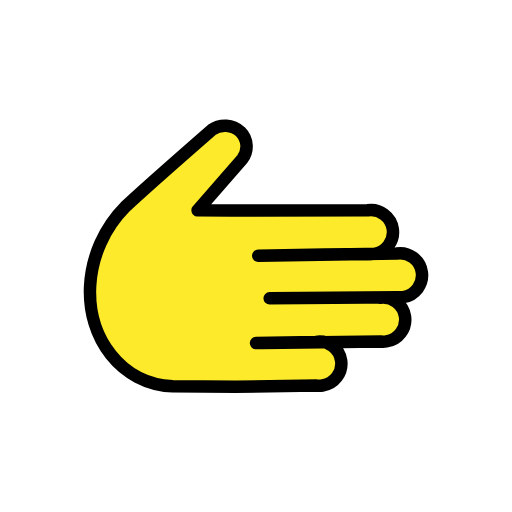
t = 0.00 s
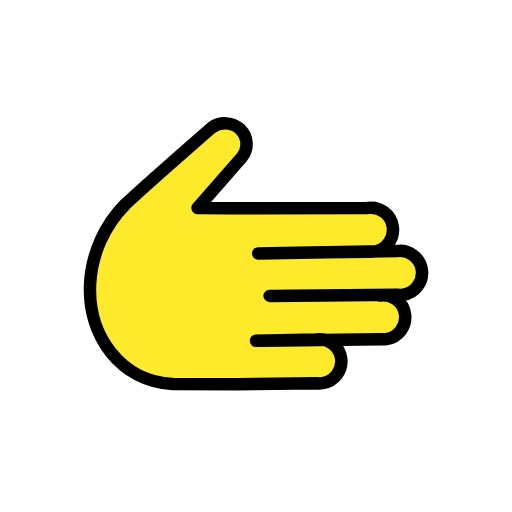
t = 0.48 s
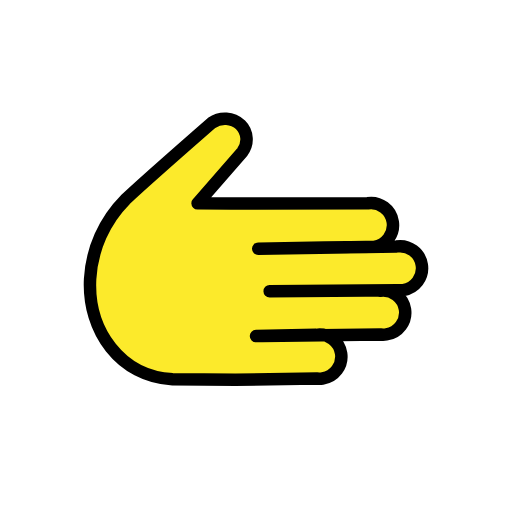
t = 1.43 s
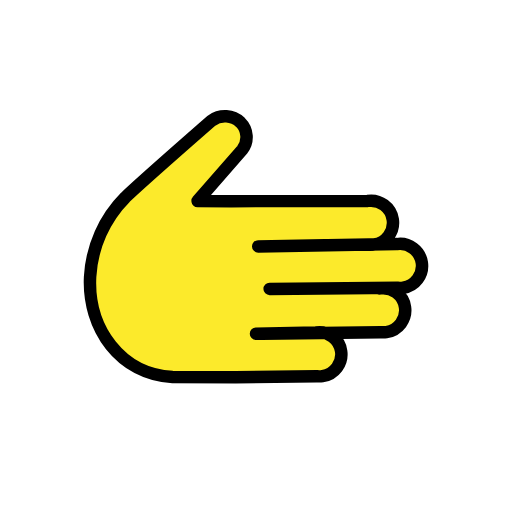
t = 1.90 s
t = 2.38 s: frame unchanged from t = 1.43 s, image omitted
t = 3.33 s: frame unchanged from t = 0.48 s, image omitted

The animated SVG that drew these frames (rendered in a browser with its animation timeline set to each time). Animation: 1 SMIL element (animateTransform=1); one cycle of 3.80 s, repeats indefinitely.

<?xml version='1.0' encoding='utf-8'?>
<svg xmlns="http://www.w3.org/2000/svg" id="emoji" viewBox="-5 -5 82 82" width="200" height="200" role="img">
  <title>OpenMoji: rightwards hand</title><g><g id="color" />
  <g id="skin">
    <path fill="#fcea2b" d="M55.8548,42.6458c1.9293-.284,3.7235,1.0497,4.0075,2.979,.284,1.9293-1.0497,3.7235-2.979,4.0075-.3092,.0455-.623,.0498-.9333,.0127l-18.9983,.2571-4.3253-.0221,12.9989-.1759c1.9293-.2841,3.7236,1.0496,4.0077,2.9789s-1.0496,3.7236-2.9789,4.0077c-.3094,.0456-.6235,.0498-.9341,.0126l-12.9988,.176-10.0853-.0526c-8.31-.4248-13.6293-7.7519-13.2046-16.06,.2654-4.7918,2.2781-9.32,5.6572-12.7278,3.09-2.9178,14.128-12.2869,14.128-12.2869,1.271-.8724,2.9761-.751,4.1107,.2926,1.2945,1.2114,1.4189,3.2224,.2835,4.5841l-6.9657,8.0012,5.4,.0389-5.4-.0389,5.4,.0389,21.85-.04c1.9293-.2839,3.7235,1.05,4.0074,2.9794s-1.05,3.7235-2.9794,4.0074c-.3092,.0455-.623,.0497-.9333,.0126l-6.9994,.0946-10.6364,.1871,22.1928-.367c1.9293-.2841,3.7236,1.0496,4.0077,2.9789s-1.0496,3.7236-2.9789,4.0077c-.3094,.0456-.6235,.0498-.9341,.0126l-24.016,.2063" />
  </g>
  <g id="line">
    <path fill="none" stroke="#000" stroke-linecap="round" stroke-linejoin="round" stroke-width="2" d="M55.8548,42.6962c1.9293-.2841,3.7236,1.0496,4.0077,2.9789s-1.0496,3.7236-2.9789,4.0077c-.3094,.0456-.6235,.0498-.9341,.0126l-18.9983,.2571-.9512-.0048,9.6253-.1928c1.9293-.2841,3.7236,1.0496,4.0077,2.9789s-1.0496,3.7236-2.9789,4.0077c-.3094,.0456-.6235,.0498-.9341,.0126l-12.9987,.176-10.0853-.0526c-8.31-.4248-13.6293-7.7519-13.2046-16.06,.2654-4.7917,2.278-9.3199,5.6571-12.7277,3.09-2.9178,13.8165-12.2811,13.8165-12.2811,1.4091-1.0107,3.3356-.8867,4.6036,.2962,1.1904,1.177,1.3134,3.0579,.2865,4.38l-7.15,8.1952,5.4,.0389-5.4-.0389,5.4,.0389,21.85-.04c1.9293-.2841,3.7236,1.0496,4.0077,2.9789s-1.0496,3.7236-2.9789,4.0077c-.3094,.0456-.6235,.0498-.9341,.0126l-6.9998,.0955-10.6361,.186,22.1928-.3671c1.9293-.2841,3.7236,1.0496,4.0077,2.9789s-1.0496,3.7236-2.9789,4.0077c-.3094,.0456-.6235,.0498-.9341,.0126l-20.4538,.1758" />
  </g>
<animateTransform attributeName="transform" type="translate" values="0 0;0 -1.5;0 0" dur="3.8s" repeatCount="indefinite" /></g></svg>
